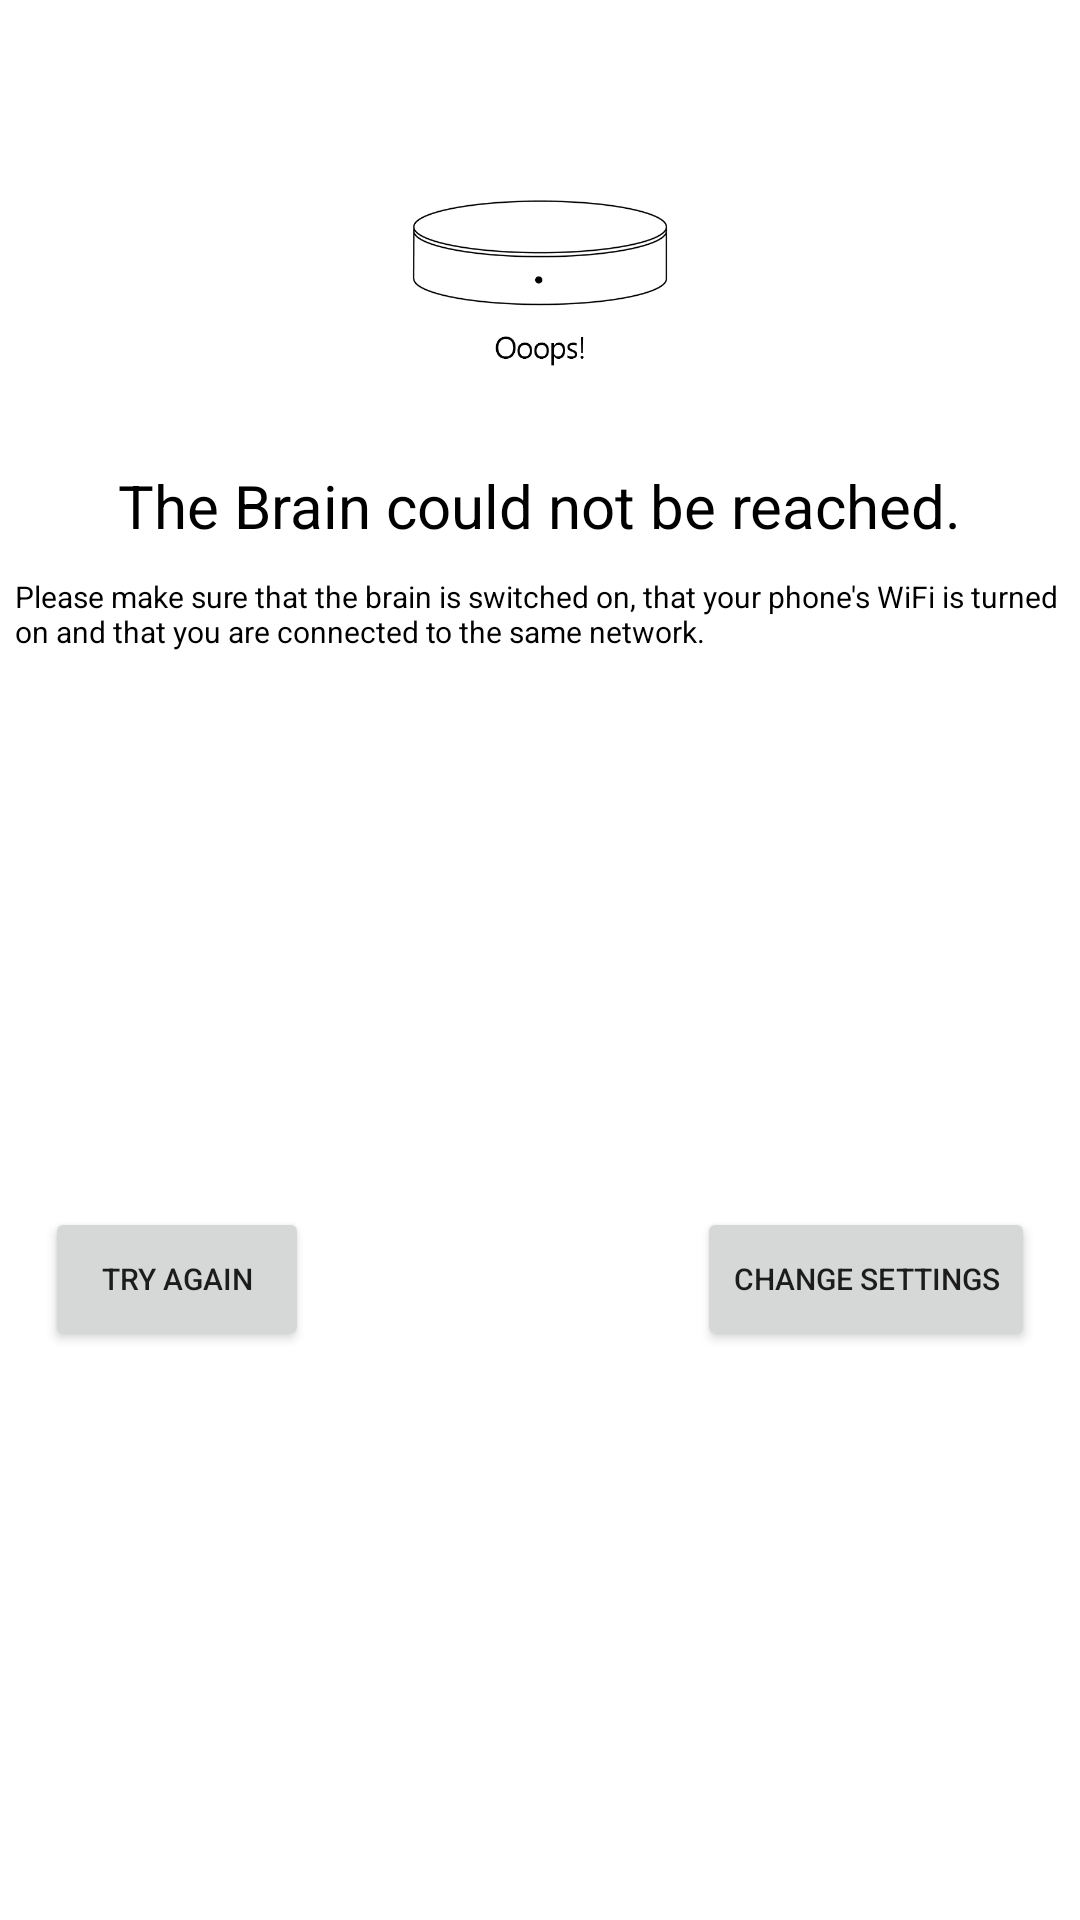

Produce the Android XML layout that renders to this screen, including the resource entries it uses.
<!-- AndroidManifest.xml: application theme Theme.MyNeeo -->
<!-- res/layout/errorpopup.xml -->
<?xml version="1.0" encoding="utf-8"?>
<androidx.constraintlayout.widget.ConstraintLayout xmlns:android="http://schemas.android.com/apk/res/android"
    xmlns:app="http://schemas.android.com/apk/res-auto"
    xmlns:tools="http://schemas.android.com/tools"
    android:layout_width="300dp"
    android:layout_height="350dp"
    android:layout_gravity="center"
    android:background="@color/white"
    android:padding="5dp">


    <ImageView
        android:id="@+id/iv_errorBrain"
        android:layout_width="100dp"
        android:layout_height="100dp"
        android:layout_marginTop="30dp"
        app:layout_constraintBottom_toTopOf="@+id/tv_errorBrain"
        app:layout_constraintEnd_toEndOf="parent"
        app:layout_constraintHorizontal_bias="0.5"
        app:layout_constraintStart_toStartOf="parent"
        app:layout_constraintTop_toTopOf="parent"
        app:srcCompat="@drawable/errorbrain" />

    <TextView
        android:id="@+id/tv_errorBrain"
        android:layout_width="wrap_content"
        android:layout_height="wrap_content"
        android:layout_marginTop="20dp"
        android:text="The Brain could not be reached."
        android:textColor="@color/black"
        android:textSize="20sp"
        app:layout_constraintBottom_toTopOf="@+id/tv_errorMessage"
        app:layout_constraintEnd_toEndOf="parent"
        app:layout_constraintHorizontal_bias="0.5"
        app:layout_constraintStart_toStartOf="parent"
        app:layout_constraintTop_toBottomOf="@+id/iv_errorBrain" />

    <TextView
        android:id="@+id/tv_errorMessage"
        android:layout_width="wrap_content"
        android:layout_height="wrap_content"
        android:layout_margin="10dp"
        android:layout_marginTop="30dp"
        android:text="Please make sure that the brain is switched on, that your phone's WiFi is turned on and that you are connected to the same network."
        android:textColor="@color/black"
        android:textSize="10sp"
        app:layout_constraintEnd_toEndOf="parent"
        app:layout_constraintHorizontal_bias="0.5"
        app:layout_constraintStart_toStartOf="parent"
        app:layout_constraintTop_toBottomOf="@+id/tv_errorBrain" />

    <Button
        android:id="@+id/bt_toSettings"
        android:layout_width="wrap_content"
        android:layout_height="wrap_content"
        android:text="Change Settings"
        android:textSize="10sp"
        android:layout_marginRight="10dp"
        app:layout_constraintRight_toRightOf="parent"
        app:layout_constraintTop_toBottomOf="@id/tv_errorMessage"
        app:layout_constraintBottom_toBottomOf="parent" />

    <Button
        android:id="@+id/bt_tryAgain"
        android:layout_width="wrap_content"
        android:layout_height="wrap_content"
        android:text="Try Again"
        android:textSize="10sp"
        android:layout_marginLeft="10dp"
        app:layout_constraintLeft_toLeftOf="parent"
        app:layout_constraintTop_toBottomOf="@id/tv_errorMessage"
        app:layout_constraintBottom_toBottomOf="parent" />
</androidx.constraintlayout.widget.ConstraintLayout>
<!-- resources referenced by this layout -->
<resources>
  <color name="black">#FF000000</color>
  <color name="white">#FFFFFFFF</color>
  <!-- drawable errorbrain: gif bitmap (drawable, 22921 bytes) -->
  <style name="Theme.MyNeeo" parent="Theme.MaterialComponents.DayNight.DarkActionBar">
          
          <item name="colorPrimary">@color/white</item>
          <item name="colorPrimaryVariant">@color/neeoblue</item>
          <item name="colorOnPrimary">@color/black</item>
          
          <item name="colorSecondary">@color/teal_200</item>
          <item name="colorSecondaryVariant">@color/teal_700</item>
          <item name="colorOnSecondary">@color/black</item>
          
          <item name="android:statusBarColor" tools:targetApi="l">?attr/colorPrimaryVariant</item>
  
          <item name="android:itemBackground">@color/neeoblue</item>
          
      </style>
  <color name="neeoblue">#FF00C0FF</color>
  <color name="teal_200">#FF03DAC5</color>
  <color name="teal_700">#FF018786</color>
</resources>
